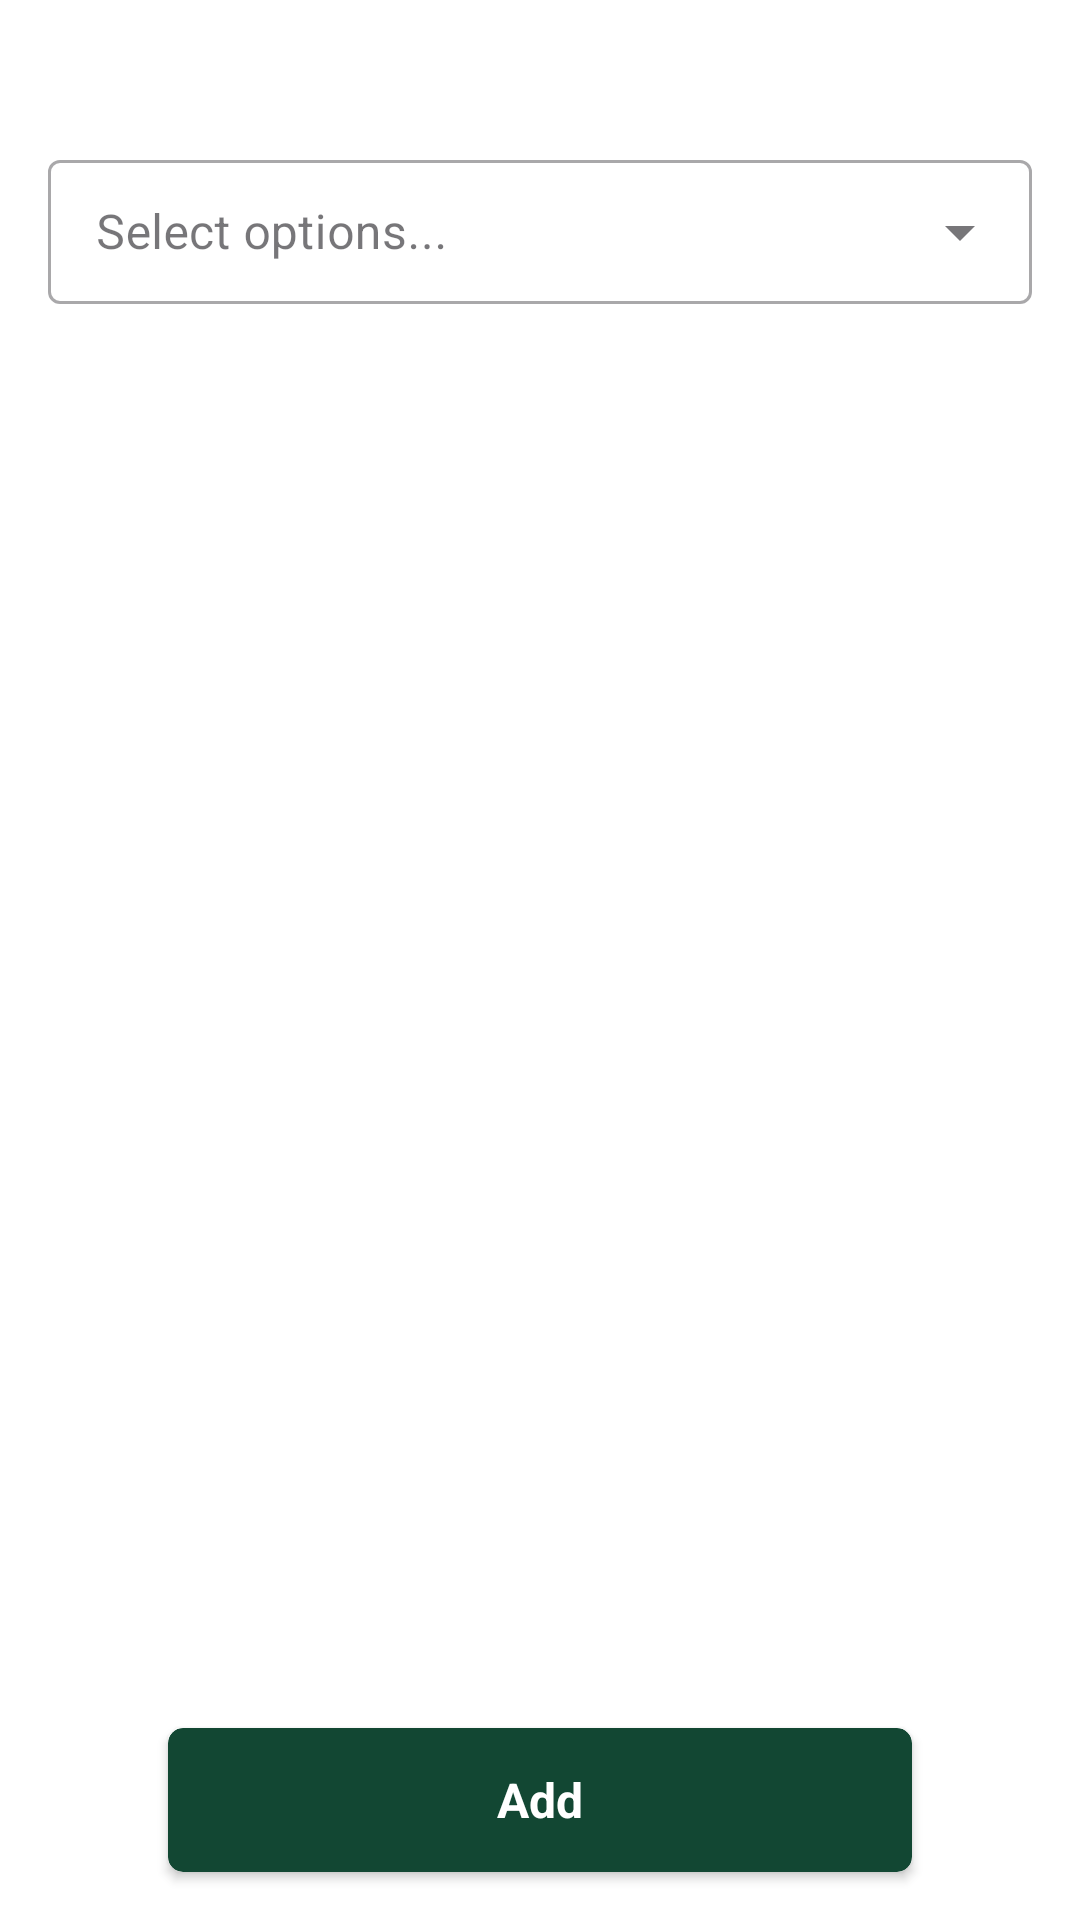

This screen was rendered from an Android layout file. Write that file and the resources it references.
<!-- AndroidManifest.xml: application theme Theme.Radius -->
<!-- res/layout/include_select_option.xml -->
<?xml version="1.0" encoding="utf-8"?>
<androidx.constraintlayout.widget.ConstraintLayout xmlns:android="http://schemas.android.com/apk/res/android"
    xmlns:app="http://schemas.android.com/apk/res-auto"
    xmlns:tools="http://schemas.android.com/tools"
    android:layout_width="match_parent"
    android:layout_height="match_parent"
    android:background="@color/white"
    android:clickable="true"
    android:focusable="true">


    <androidx.constraintlayout.utils.widget.ImageFilterView
        android:id="@+id/ivDismiss"
        android:layout_width="wrap_content"
        android:layout_height="wrap_content"
        android:layout_marginTop="@dimen/dp_16"
        android:layout_marginEnd="@dimen/dp_16"
        android:padding="@dimen/dp_8"
        android:src="@drawable/ic_close"
        app:layout_constraintEnd_toEndOf="parent"
        app:layout_constraintTop_toTopOf="parent"
        app:tint="@color/msu_green" />

    <com.google.android.material.textfield.TextInputLayout
        android:id="@+id/etlOptions"
        style="@style/Widget.MaterialComponents.TextInputLayout.OutlinedBox.Dense.ExposedDropdownMenu"
        android:layout_width="match_parent"
        android:layout_height="wrap_content"
        android:layout_marginHorizontal="@dimen/dp_16"
        android:layout_marginTop="@dimen/dp_16"
        app:layout_constraintTop_toBottomOf="@id/ivDismiss">

        <com.google.android.material.textfield.MaterialAutoCompleteTextView
            android:id="@+id/etOptions"
            android:layout_width="match_parent"
            android:layout_height="match_parent"
            android:clickable="false"
            android:focusable="false"
            android:hint="@string/select_options"
            android:inputType="none" />
    </com.google.android.material.textfield.TextInputLayout>

    <androidx.cardview.widget.CardView
        android:id="@+id/btnAddOption"
        android:layout_width="match_parent"
        android:layout_height="@dimen/dp_48"
        android:layout_marginHorizontal="@dimen/dp_56"
        android:layout_marginBottom="@dimen/dp_16"
        app:cardBackgroundColor="@color/msu_green"
        app:cardCornerRadius="@dimen/dp_5"
        app:layout_constraintBottom_toBottomOf="parent"
        app:layout_constraintEnd_toEndOf="parent"
        app:layout_constraintStart_toStartOf="parent">

        <com.google.android.material.textview.MaterialTextView
            android:layout_width="wrap_content"
            android:layout_height="wrap_content"
            android:layout_gravity="center"
            android:text="@string/add"
            android:textColor="@color/white"
            android:textSize="@dimen/sp_16"
            android:textStyle="bold" />
    </androidx.cardview.widget.CardView>
</androidx.constraintlayout.widget.ConstraintLayout>
<!-- resources referenced by this layout -->
<resources>
  <color name="msu_green">#124733</color>
  <color name="white">#FFFFFFFF</color>
  <dimen name="dp_16">16dp</dimen>
  <dimen name="dp_48">48dp</dimen>
  <dimen name="dp_5">5dp</dimen>
  <dimen name="dp_56">56dp</dimen>
  <dimen name="dp_8">8dp</dimen>
  <dimen name="sp_16">16sp</dimen>
  <string name="add">Add</string>
  <string name="select_options">Select options...</string>
  <style name="Theme.Radius" parent="Base.Theme.Radius" />
  <style name="Base.Theme.Radius" parent="Theme.Material3.Light.NoActionBar">
          
          
      </style>
</resources>
